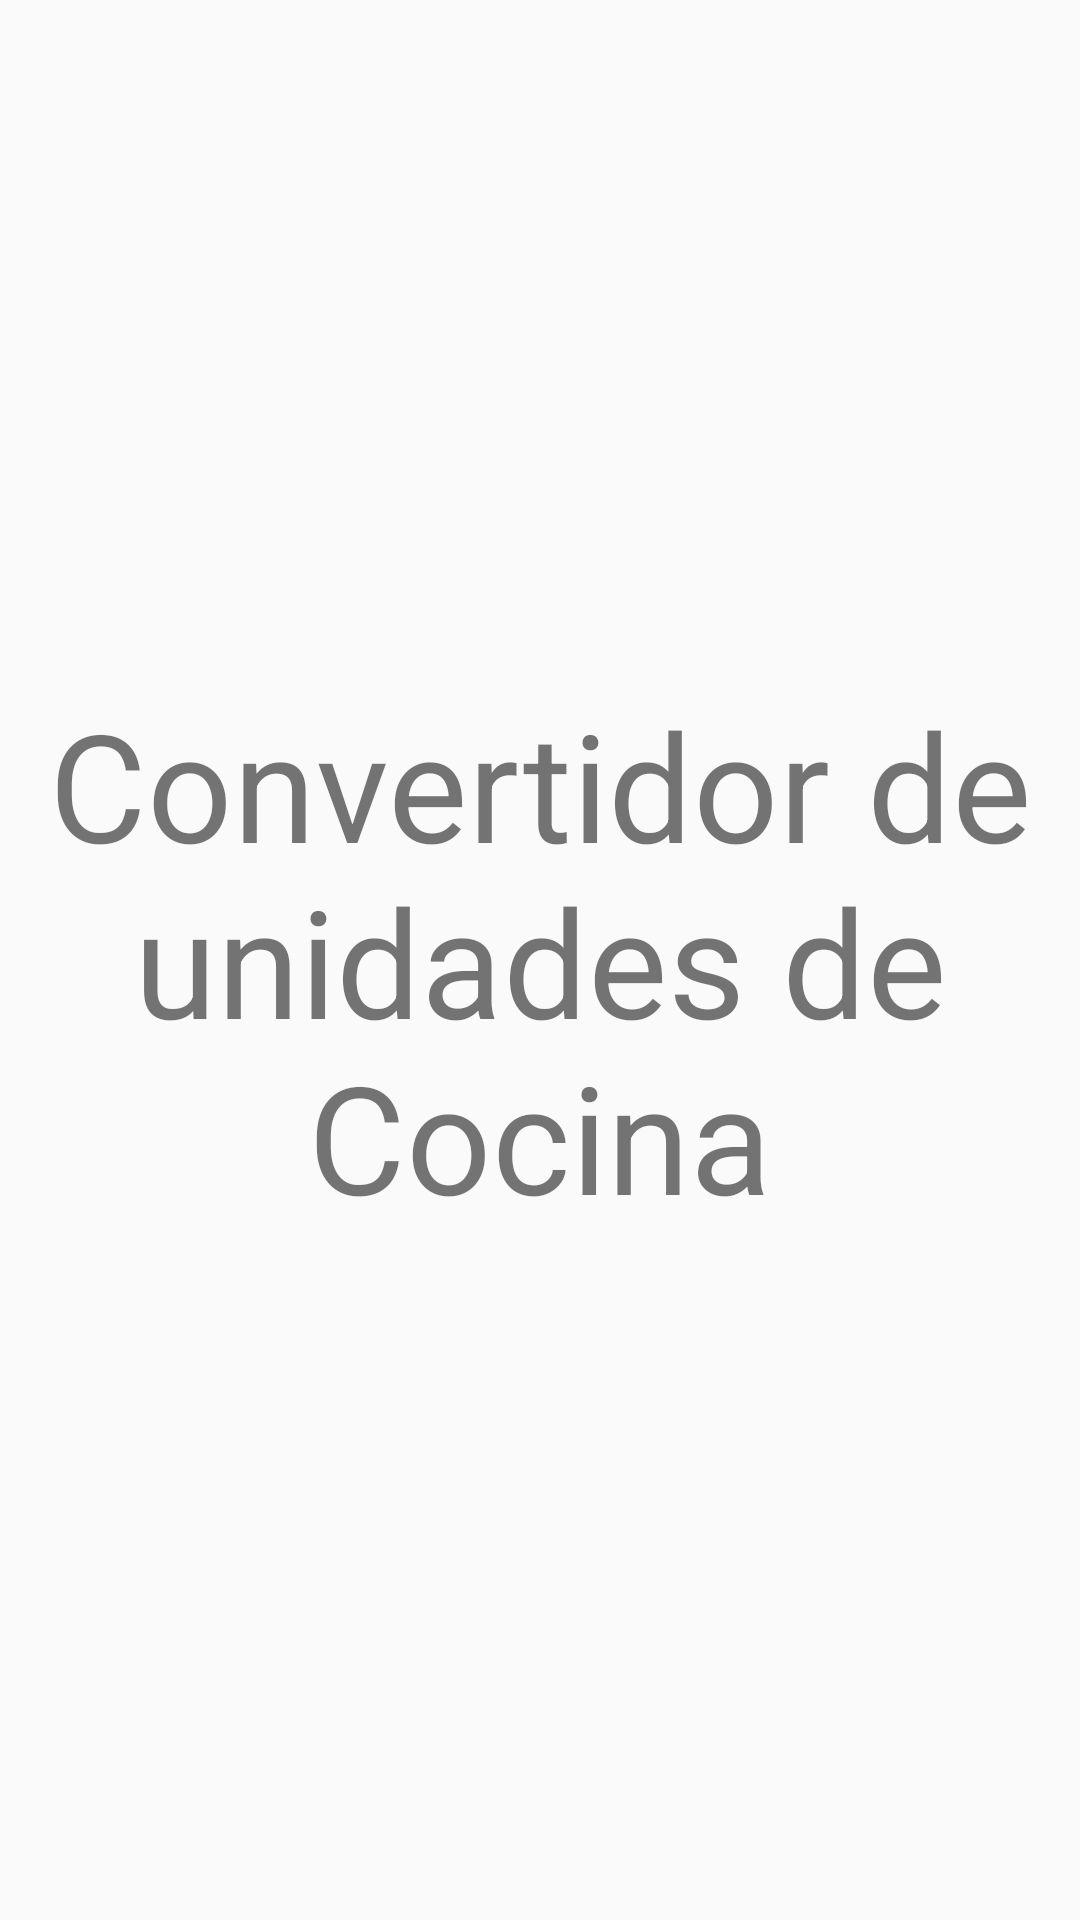

Write the Android layout XML for this screen, with the resource values it uses.
<!-- AndroidManifest.xml: application theme AppTheme -->
<!-- res/layout/activity_cocina.xml -->
<?xml version="1.0" encoding="utf-8"?>
<LinearLayout xmlns:android="http://schemas.android.com/apk/res/android"
    xmlns:app="http://schemas.android.com/apk/res-auto"
    xmlns:tools="http://schemas.android.com/tools"
    android:layout_width="match_parent"
    android:layout_height="match_parent"
    tools:context=".CocinaActivity"
    android:gravity="center"
    android:orientation="vertical"
    >

    <TextView
        android:layout_width="match_parent"
        android:layout_height="wrap_content"
        android:text="@string/kitchenConversor"
        android:textSize="50sp"
        android:gravity="center_horizontal"
    />

</LinearLayout>
<!-- resources referenced by this layout -->
<resources>
  <string name="kitchenConversor">Convertidor de unidades de Cocina</string>
  <style name="AppTheme" parent="Theme.AppCompat.Light.NoActionBar">
          
          <item name="colorPrimary">@color/colorPrimary</item>
          <item name="colorPrimaryDark">@color/colorPrimaryDark</item>
          <item name="colorAccent">@color/colorAccent</item>
      </style>
  <color name="colorPrimary">#6200EE</color>
  <color name="colorPrimaryDark">#3700B3</color>
  <color name="colorAccent">#03DAC5</color>
</resources>
